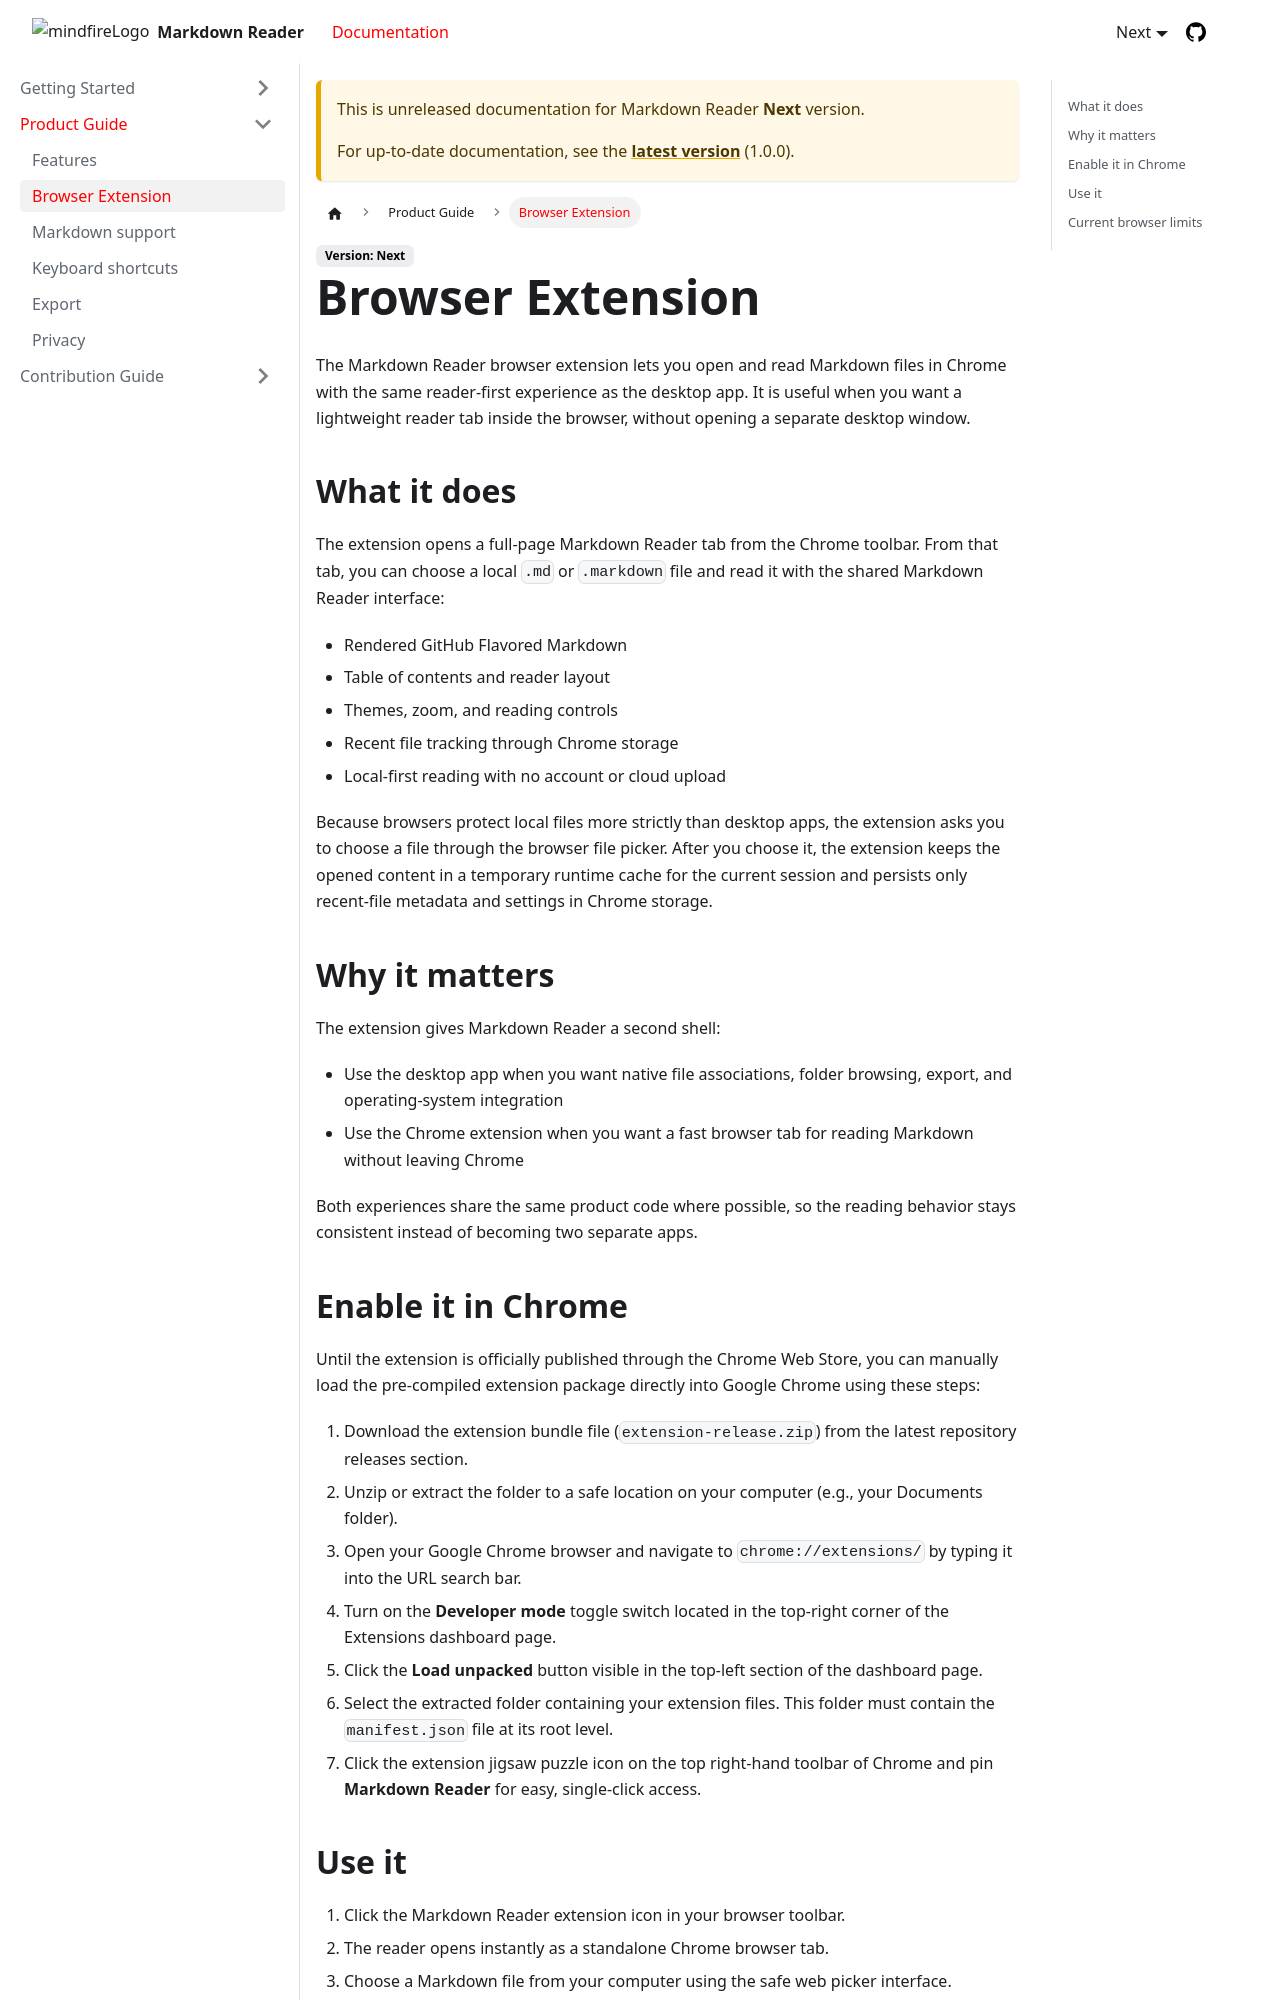

repository: mindfiredigital/markdown-reader · page: docs/next/product/browser-extension/index.html · generator: docusaurus

---
title: Browser Extension
---

# Browser Extension

The Markdown Reader browser extension lets you open and read Markdown files in Chrome with the same reader-first experience as the desktop app. It is useful when you want a lightweight reader tab inside the browser, without opening a separate desktop window.

## What it does

The extension opens a full-page Markdown Reader tab from the Chrome toolbar. From that tab, you can choose a local `.md` or `.markdown` file and read it with the shared Markdown Reader interface:

- Rendered GitHub Flavored Markdown
- Table of contents and reader layout
- Themes, zoom, and reading controls
- Recent file tracking through Chrome storage
- Local-first reading with no account or cloud upload

Because browsers protect local files more strictly than desktop apps, the extension asks you to choose a file through the browser file picker. After you choose it, the extension keeps the opened content in a temporary runtime cache for the current session and persists only recent-file metadata and settings in Chrome storage.

## Why it matters

The extension gives Markdown Reader a second shell:

- Use the desktop app when you want native file associations, folder browsing, export, and operating-system integration
- Use the Chrome extension when you want a fast browser tab for reading Markdown without leaving Chrome

Both experiences share the same product code where possible, so the reading behavior stays consistent instead of becoming two separate apps.

## Enable it in Chrome

Until the extension is officially published through the Chrome Web Store, you can manually load the pre-compiled extension package directly into Google Chrome using these steps:

1. Download the extension bundle file (`extension-release.zip`) from the latest repository releases section.
2. Unzip or extract the folder to a safe location on your computer (e.g., your Documents folder).
3. Open your Google Chrome browser and navigate to `chrome://extensions/` by typing it into the URL search bar.
4. Turn on the **Developer mode** toggle switch located in the top-right corner of the Extensions dashboard page.
5. Click the **Load unpacked** button visible in the top-left section of the dashboard page.
6. Select the extracted folder containing your extension files. This folder must contain the `manifest.json` file at its root level.
7. Click the extension jigsaw puzzle icon on the top right-hand toolbar of Chrome and pin **Markdown Reader** for easy, single-click access.
